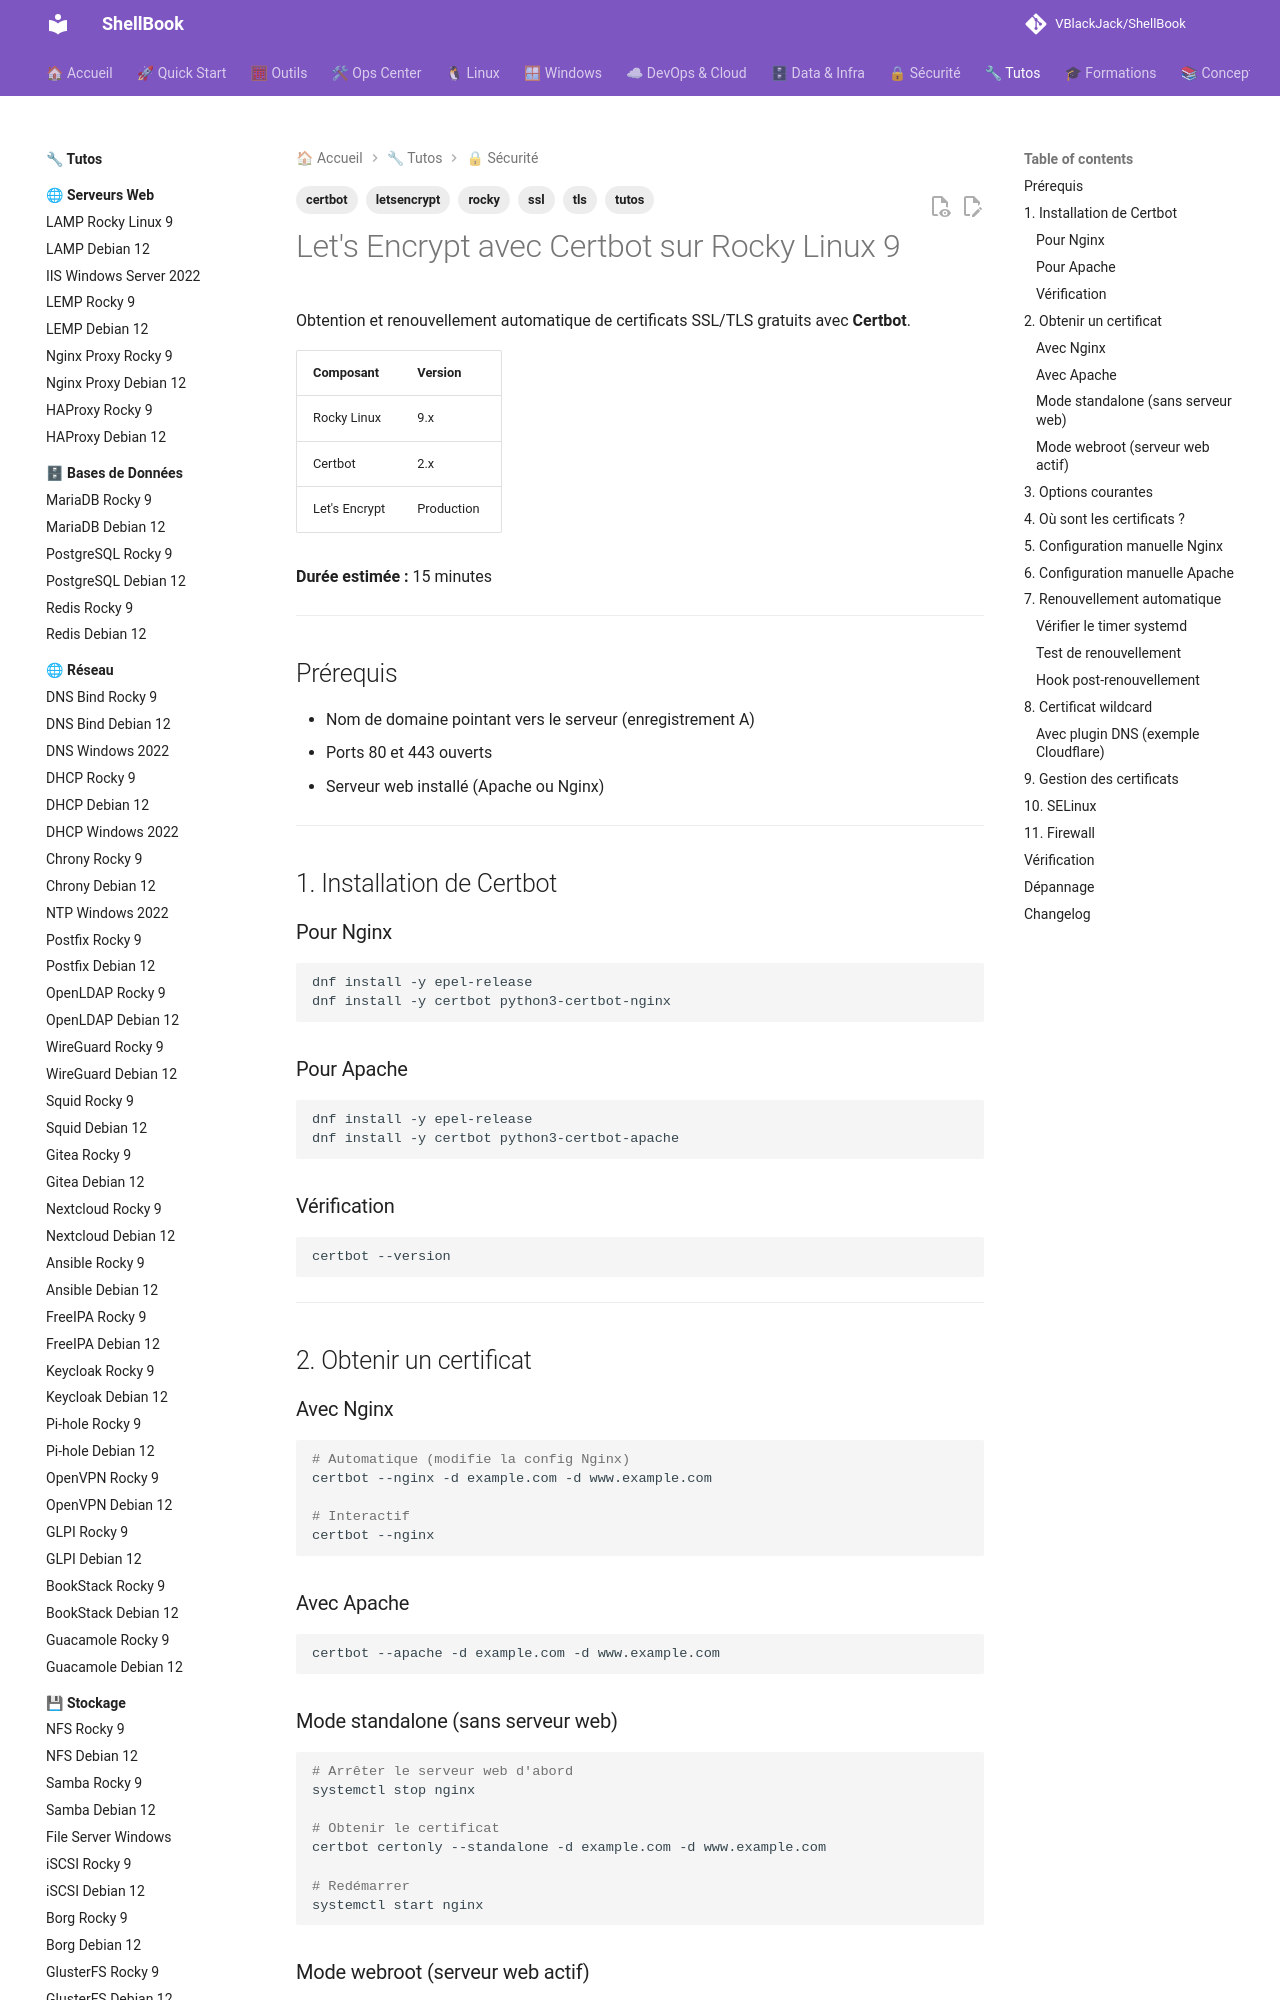

repository: VBlackJack/ShellBook · page: tutos/security/certbot-rocky9/index.html · generator: mkdocs

---
tags:
  - tutos
  - ssl
  - tls
  - letsencrypt
  - certbot
  - rocky
---

# Let's Encrypt avec Certbot sur Rocky Linux 9

Obtention et renouvellement automatique de certificats SSL/TLS gratuits avec **Certbot**.

| Composant | Version |
|-----------|---------|
| Rocky Linux | 9.x |
| Certbot | 2.x |
| Let's Encrypt | Production |

**Durée estimée :** 15 minutes

---

## Prérequis

- Nom de domaine pointant vers le serveur (enregistrement A)
- Ports 80 et 443 ouverts
- Serveur web installé (Apache ou Nginx)

---

## 1. Installation de Certbot

### Pour Nginx

```bash
dnf install -y epel-release
dnf install -y certbot python3-certbot-nginx
```

### Pour Apache

```bash
dnf install -y epel-release
dnf install -y certbot python3-certbot-apache
```

### Vérification

```bash
certbot --version
```

---

## 2. Obtenir un certificat

### Avec Nginx

```bash
# Automatique (modifie la config Nginx)
certbot --nginx -d example.com -d www.example.com

# Interactif
certbot --nginx
```

### Avec Apache

```bash
certbot --apache -d example.com -d www.example.com
```

### Mode standalone (sans serveur web)

```bash
# Arrêter le serveur web d'abord
systemctl stop nginx

# Obtenir le certificat
certbot certonly --standalone -d example.com -d www.example.com

# Redémarrer
systemctl start nginx
```

### Mode webroot (serveur web actif)

```bash
# Sans modifier la config du serveur web
certbot certonly --webroot -w /var/www/html -d example.com -d www.example.com
```

---

## 3. Options courantes

```bash
# Non-interactif (scripts)
certbot --nginx -d example.com \
    --non-interactive \
    --agree-tos \
    --email admin@example.com \
    --redirect  # Force HTTPS

# Staging (test, pas de rate limit)
certbot --nginx -d example.com --staging

# Dry-run (test sans rien modifier)
certbot --nginx -d example.com --dry-run
```

---
